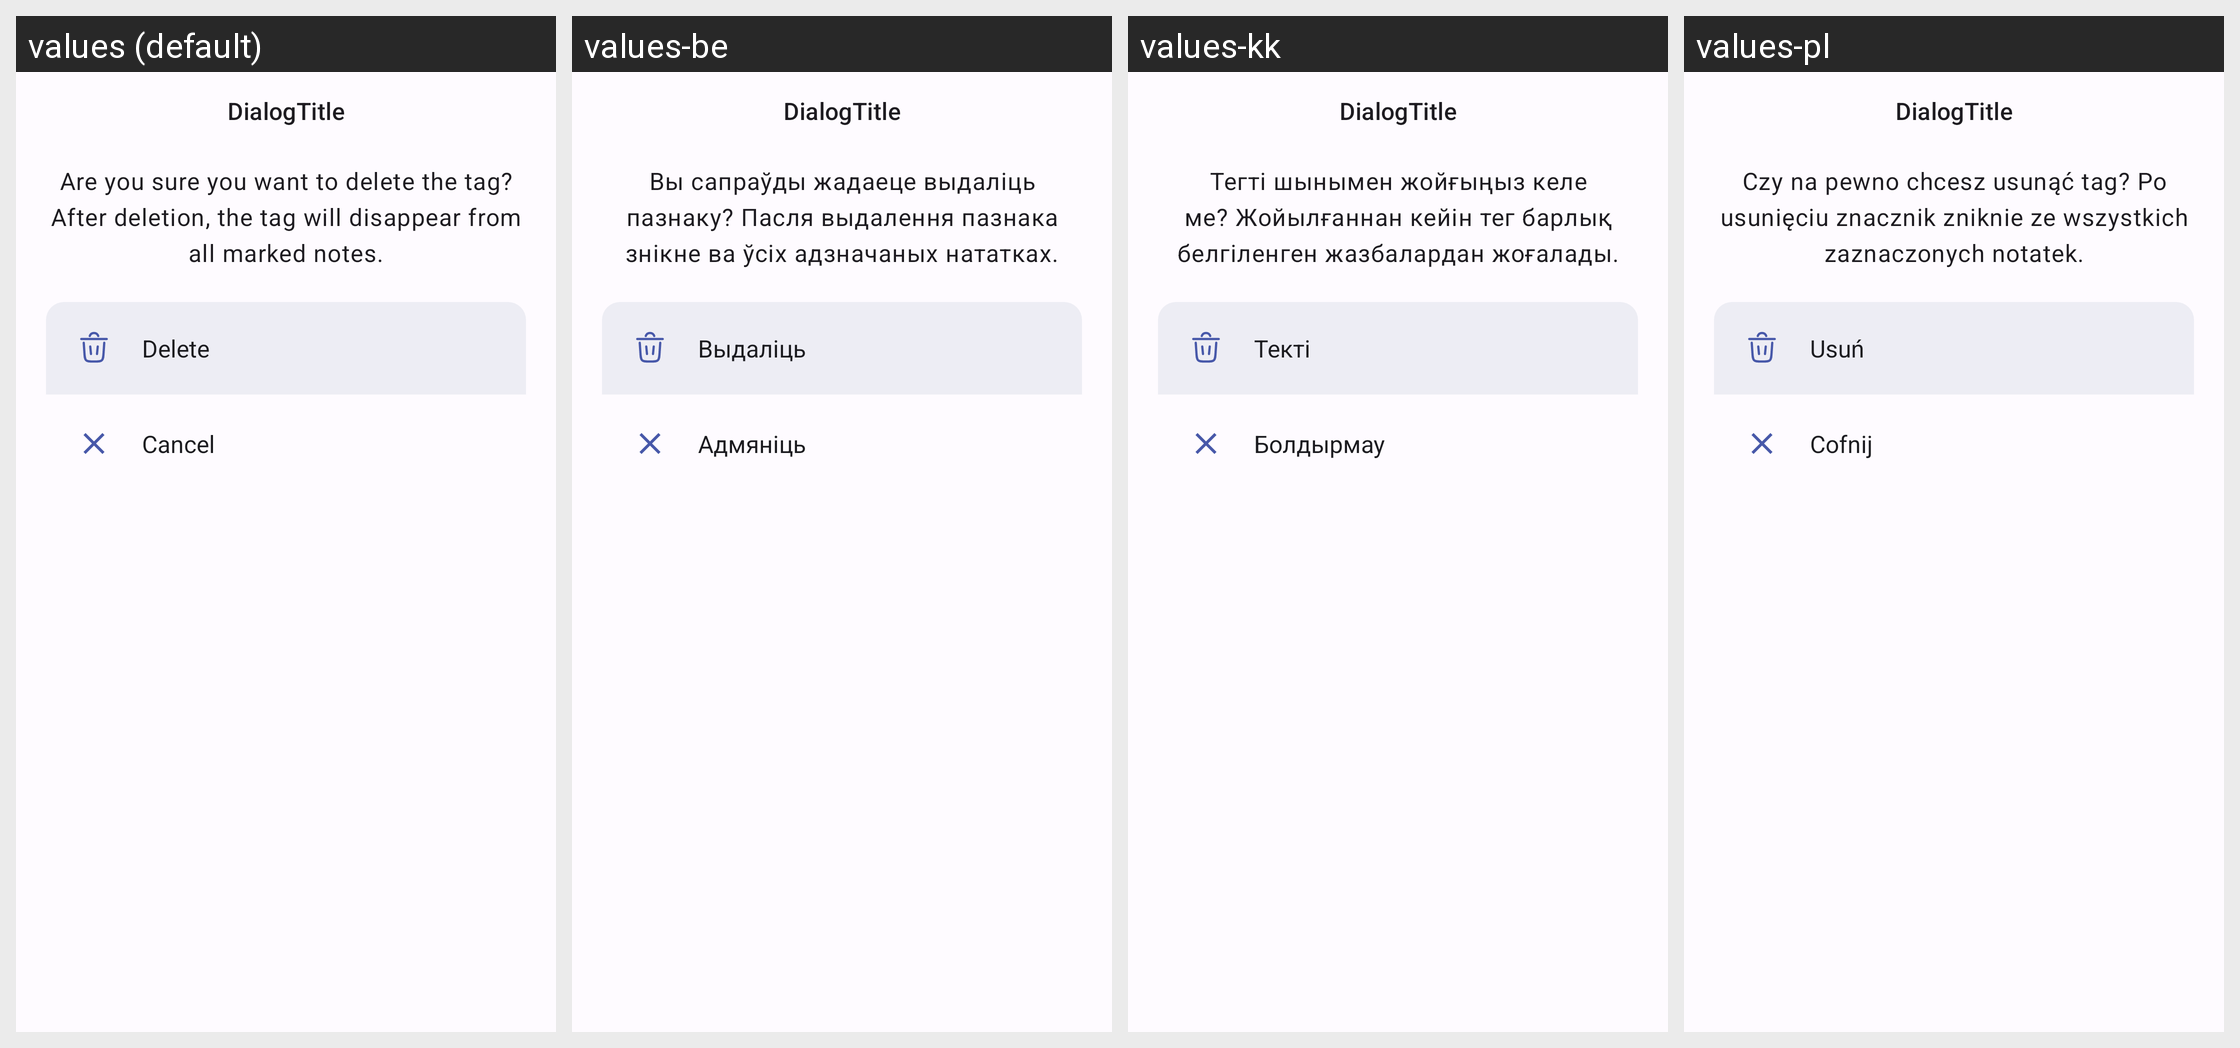

Here is an Android app screen in its default locale and in the app's own translations. Write out the translated-string differences for the strings that appear on this screen.
Android screen res/layout/dialog_delete_tag.xml rendered under 4 locales, left to right: values (default), values-be, values-kk, values-pl. Device: Nexus 5 (rendered at 1080×1920; each locale shown at half size, 540×960, under a caption strip naming it); theme DefaultTheme.
Other locales in the repository, not shown: values-be-rBY, values-de, values-de-rDE, values-en, values-en-rGB, values-es, values-fr, values-it, values-kk-rKZ, values-pl-rPL, values-ru, values-ru-rRU, values-uk, values-uk-rUA.
Strings drawn on this screen, with the default value and each locale's value (text and hints the layout hard-codes, and strings that could not be matched under every locale, appear in the picture but are not listed):

deleteSelectTagTextMassage
  values: Are you sure you want to delete the tag? After deletion, the tag will disappear from all marked notes.
  values-be: Вы сапраўды жадаеце выдаліць пазнаку? Пасля выдалення пазнака знікне ва ўсіх адзначаных нататках.
  values-kk: Тегті шынымен жойғыңыз келе ме? Жойылғаннан кейін тег барлық белгіленген жазбалардан жоғалады.
  values-pl: Czy na pewno chcesz usunąć tag? Po usunięciu znacznik zniknie ze wszystkich zaznaczonych notatek.

deleteTag
  values: Delete
  values-be: Выдаліць
  values-kk: Текті
  values-pl: Usuń

cancel
  values: Cancel
  values-be: Адмяніць
  values-kk: Болдырмау
  values-pl: Cofnij
